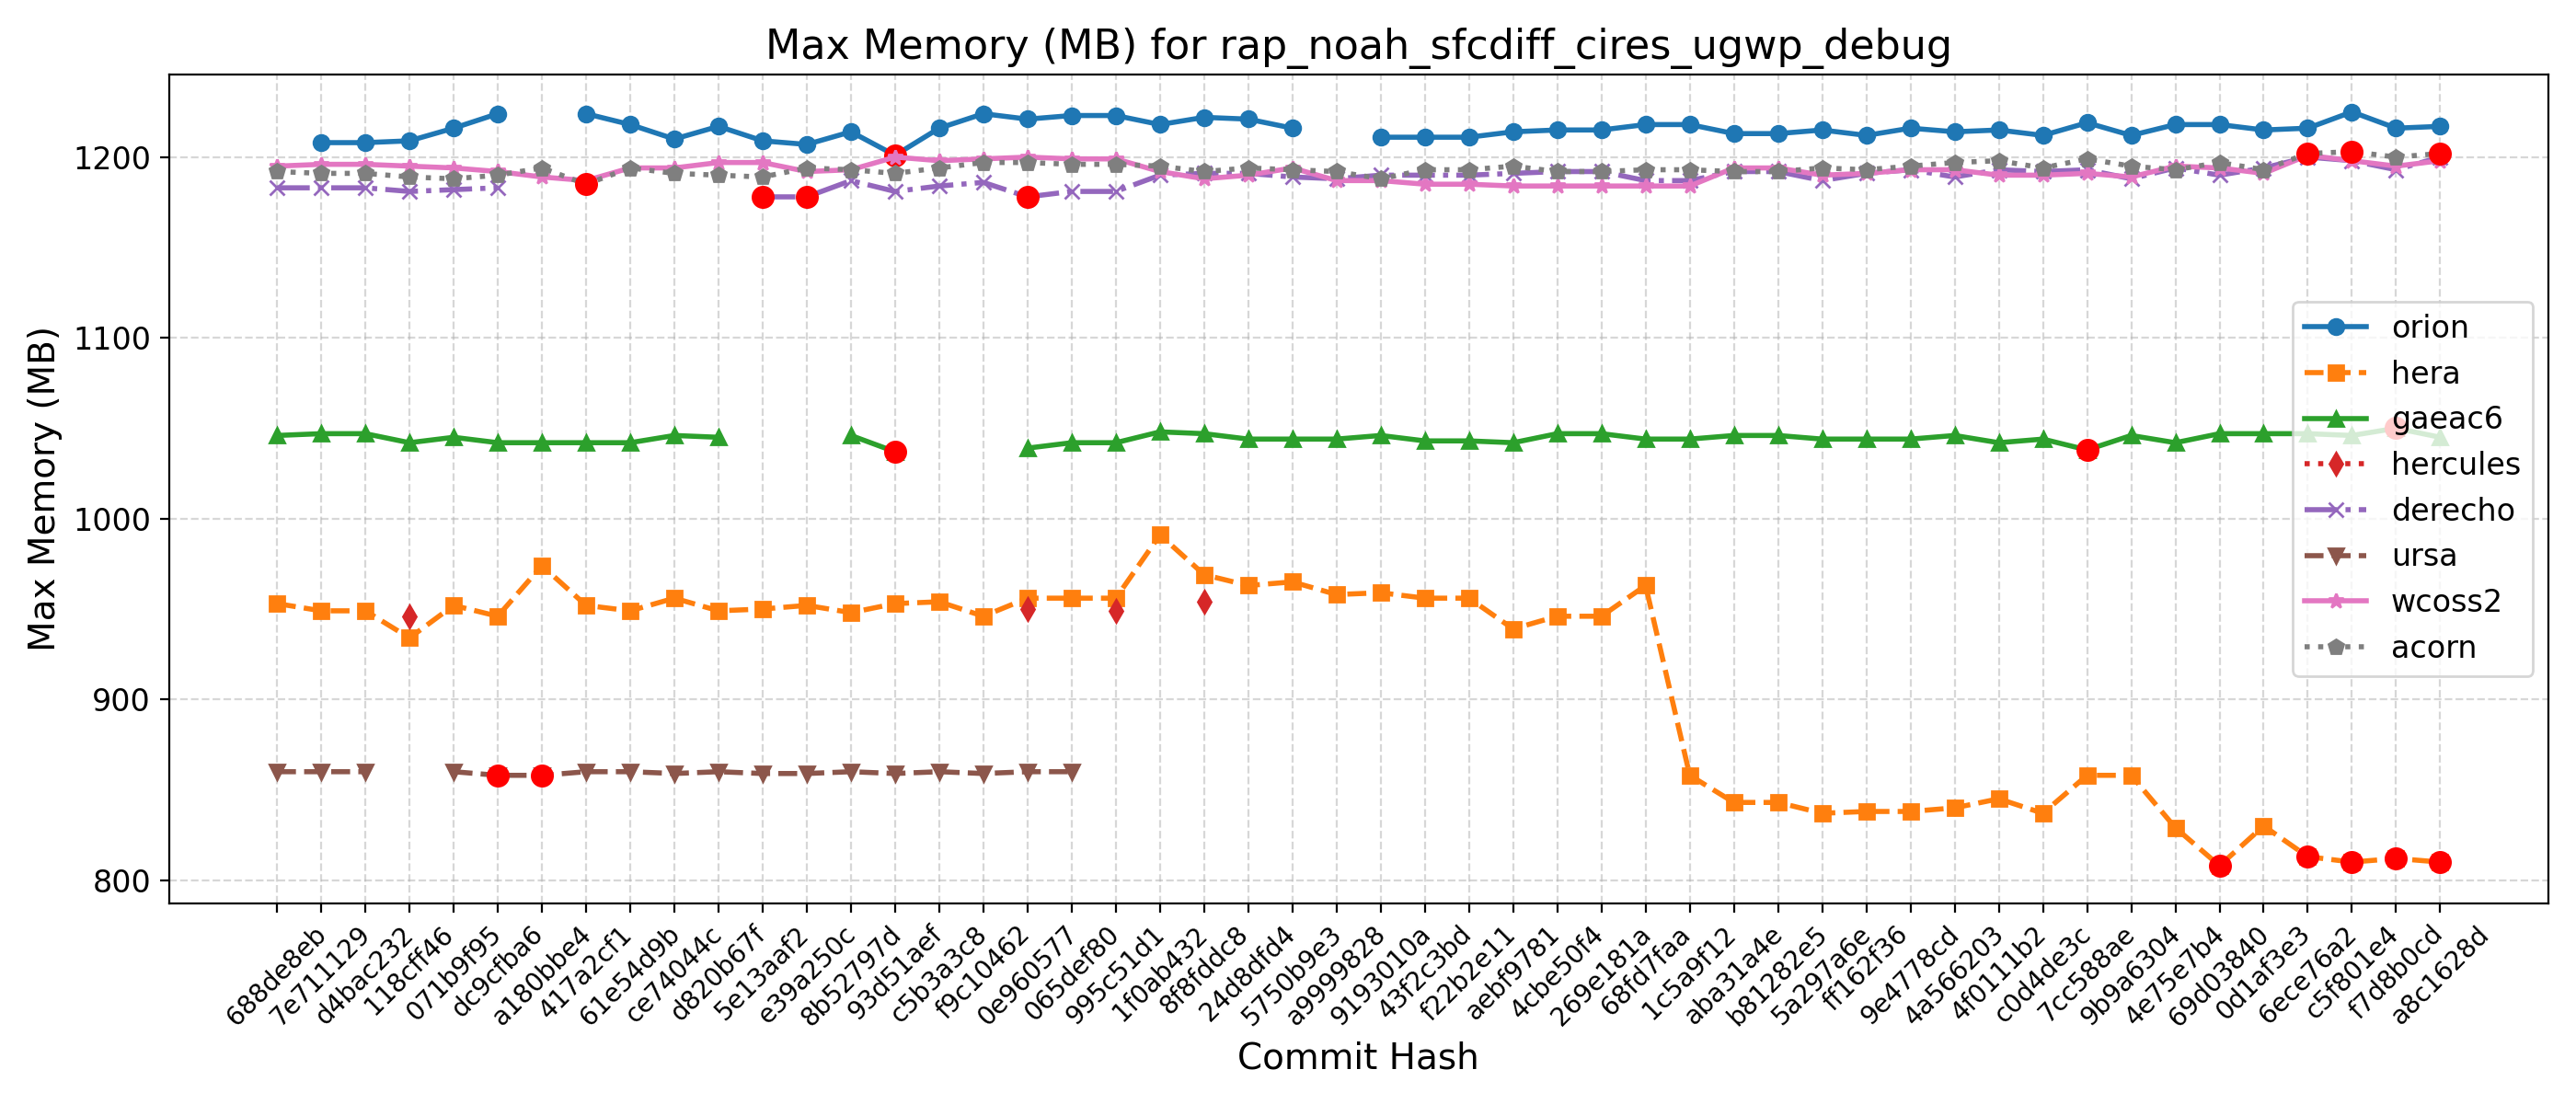

The table this chart was drawn from, first rows:
Hash, Date, Message, orion, hera, gaeac6, hercules, derecho, ursa, wcoss2, acorn
688de8eb, 2025-09-04, Fix default cdmbgwd settings (#2788), , 953, 1046, , 1183, 860, 1195, 1192
7e711129, 2025-09-02, Use container with spack stack 1.9.2 (#2…, 1208, 949, 1047, , 1183, 860, 1196, 1191
d4bac232, 2025-08-29, MPAS dycore + Atmosphere Generalization …, 1208, 949, 1047, , 1183, 860, 1196, 1191
118cff46, 2025-08-25, Add FV3 grid mask for regional domains t…, 1209, 934, 1042, 946, 1181, , 1195, 1189
071b9f95, 2025-08-22, Fix Restart IAU and Ultra-Low Reproducib…, 1216, 952, 1045, , 1182, 860, 1194, 1188
dc9cfba6, 2025-08-19, Update CICE through 2025-07 and switch t…, 1224, 946, 1042, , 1183, 858, 1192, 1190
a180bbe4, 2025-08-15, FV3: Fix Prate_avg and UPP call freq + F…, , 974, 1042, , , 858, 1189, 1194
417a2cf1, 2025-08-13, Fix conus13km tests restart and decompos…, 1224, 952, 1042, , , 860, 1187, 1185
61e54d9b, 2025-08-11, Add two-way ocean-wave coupling feature …, 1218, 949, 1042, , , 860, 1194, 1194
ce74044c, 2025-08-06, Create a user-friendly "process model" t…, 1210, 956, 1046, , , 859, 1194, 1191
d820b67f, 2025-08-01, Update GOCART to v2.4.3 (#2819), 1217, 949, 1045, , , 860, 1197, 1190
5e13aaf2, 2025-07-29, Update DATM meshes and switch to bilinea…, 1209, 950, , , 1178, 859, 1197, 1189
e39a250c, 2025-07-24, Update FV3 hash to include UPP ss192/Urs…, 1207, 952, , , 1178, 859, 1192, 1194
8b52797d, 2025-07-21, Combination of 2684,2707,2771 (MERRA2 3-…, 1214, 948, 1046, , 1187, 860, 1193, 1193
93d51aef, 2025-07-17, Exporting Canopy Variables from AQM to F…, 1201, 953, 1037, , 1181, 859, 1200, 1191
c5b3a3c8, 2025-07-14, GFDLMP-v3 and TEMPO MP microphysics (#25…, 1216, 954, , , 1184, 860, 1198, 1194
f9c10462, 2025-07-11, Combination of several CCPP-physics PRs …, 1224, 946, , , 1186, 859, 1199, 1197
0e960577, 2025-07-09, Combination #2777 (maintask writes CMEPS…, 1221, 956, 1039, 950, 1178, 860, 1200, 1197
065def80, 2025-07-07, Port UFS-WM to Ursa (#2471), 1223, 956, 1042, , 1181, 860, 1199, 1196
995c51d1, 2025-07-03, Upgrade UFS-WM to spack-stack/1.9.2 (#26…, 1223, 956, 1042, 949, 1181, , 1199, 1196
1f0ab432, 2025-07-01, Reduce WW3 memory use (#2624), 1218, 991, 1048, , 1190, , 1192, 1195
8f8fddc8, 2025-06-30, Bring in scale-aware 3DTKE related chang…, 1222, 969, 1047, 954, 1191, , 1188, 1192
24d8dfd4, 2025-06-26, Slight modification in orographic gravit…, 1221, 963, 1044, , 1191, , 1190, 1194
5750b9e3, 2025-06-20, gcycle update (#2747), 1216, 965, 1044, , 1189, , 1194, 1193
a9999828, 2025-06-12, Add a new parameter in dycore to control…, , 958, 1044, , 1188, , 1187, 1192
9193010a, 2025-06-06, In Noah-MP, set zero for canopy liquid a…, 1211, 959, 1046, , 1190, , 1187, 1188
43f2c3bd, 2025-06-04, Urgent Documentation Update for HSD Capa…, 1211, 956, 1043, , 1190, , 1185, 1193
f22b2e11, 2025-06-02, Bug fix for surface roughness calculatio…, 1211, 956, 1043, , 1190, , 1185, 1193
aebf9781, 2025-05-27, Fix bug to improve wave initialization b…, 1214, 939, 1042, , 1191, , 1184, 1195
4cbe50f4, 2025-05-23, Add idealized, regional tropical cyclone…, 1215, 946, 1047, , 1192, , 1184, 1192
269e181a, 2025-05-23, Add GFSv17 IAU restart tests without wav…, 1215, 946, 1047, , 1192, , 1184, 1192
68fd7faa, 2025-05-15, Enable Hera, Hercules Gnu tests: cpld_de…, 1218, 963, 1044, , 1187, , 1184, 1193
1c5a9f12, 2025-05-09, Add "ultra low" coupled configurations t…, 1218, 858, 1044, , 1187, , 1184, 1193
aba31a4e, 2025-05-06, Resolve miscellaneous WM issues and upda…, 1213, 843, 1046, , 1192, , 1194, 1192
b81282e5, 2025-05-05, Switch to vector remapping and bilinear …, 1213, 843, 1046, , 1192, , 1194, 1192
5a297a6e, 2025-05-02, improve coupled model startup cost for w…, 1215, 837, 1044, , 1187, , 1190, 1194
ff162f36, 2025-05-01, NSSL MP scheme updates + Stochastic Phys…, 1212, 838, 1044, , 1191, , 1191, 1193
9e4778cd, 2025-04-25, Loosen restriction on optional arguments…, 1216, 838, 1044, , 1193, , 1193, 1195
4a566203, 2025-04-23, CMake Atmosphere Dycore Generalization +…, 1214, 840, 1046, , 1189, , 1193, 1197
4f0111b2, 2025-04-21, Add CMEPS log file at restart write; IAU…, 1215, 845, 1042, , 1193, , 1190, 1198
c0d4de3c, 2025-04-18, Update mom6 to its main repository 20250…, 1212, 837, 1044, , 1192, , 1190, 1194
7cc588ae, 2025-04-16, Add PIO configuration variables for CMEP…, 1219, 858, 1038, , 1193, , 1191, 1199
9b9a6304, 2025-04-11, Memcheck fixes (#2655), 1212, 858, 1046, , 1188, , 1189, 1195
4e75e7b4, 2025-04-10, Update upp submodule to the latest UPP (…, 1218, 829, 1042, , 1194, , 1195, 1193
69d03840, 2025-04-07, Use ESMF Redist instead of Remap for FV3…, 1218, 808, 1047, , 1190, , 1194, 1197
0d1af3e3, 2025-04-02, Convert GFS DDTs from blocked data struc…, 1215, 830, 1047, , 1194, , 1191, 1193
6ece76a2, 2025-03-28, Update WW3  by merging develop  as of 20…, 1216, 813, 1047, , 1200, , 1201, 1202
c5f801e4, 2025-03-27, Sync CDEPS and CMEPS to ESCOMP (#2664), 1225, 810, 1046, , 1198, , 1198, 1203
f7d8b0cd, 2025-03-26, Add support for FV3 native grid (cubed s…, 1216, 812, 1050, , 1193, , 1195, 1200
a8c1628d, 2025-03-24, Introduce prognostic updraft velocity to…, 1217, 810, 1045, , 1200, , 1198, 1202
